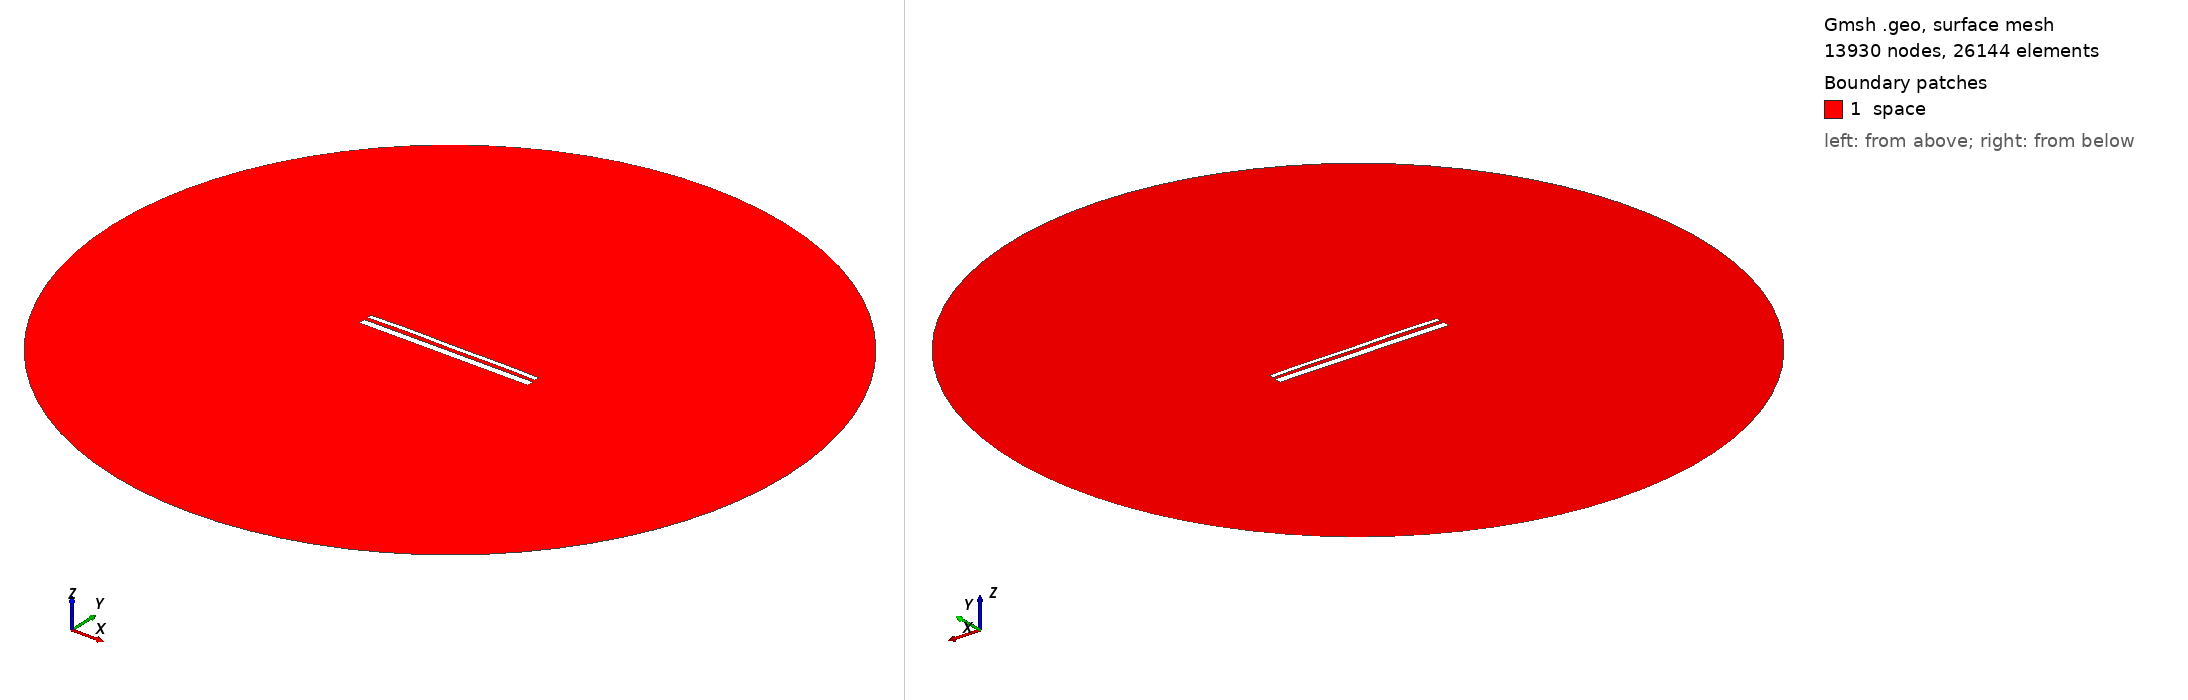

Gmsh geometry script, surface-meshed: 13930 nodes, 26144 surface elements. Boundary patches (legend numbers): 1 space. Left view from above one corner, right view from below the opposite corner. Legend entries are the model's physical surfaces. The drawing asked Gmsh for element sizes between 1% and 20% of the model's largest extent; the script's own settings can give other sizes.

=== 13495.geo (drawn) ===
//---------------------------------------
// Geometry kernel
//---------------------------------------

SetFactory("OpenCASCADE");



//---------------------------------------
// Parameters of the geometry
//---------------------------------------

// Overetch of the upper plate
overetch = 0.5;

// Distance between the plates
distance = 1.75;

// Discretization over the x axis (for the deformation)
nx = 50; 

// Length of the plate
L = 100 - overetch; 

// Number of modes
n = 4; 

// 1st mode coefficient
coeff(1) = 0.0;
beta(1) = 0.596864 * 3.1415926535 / L;

// 2nd mode coefficient
coeff(2) = 0.15;
beta(2) = 1.49418 * 3.1415926535 / L;

// 3rd mode coefficient
coeff(3) = 0.07499999999999998;
beta(3) = 2.50025 * 3.1415926535 / L;

// 4th mode coefficient
coeff(4) = 0.15;
beta(4) = 3.49999 * 3.1415926535 / L;



//---------------------------------------
// Upper plate (deformed rectangle)
//---------------------------------------

// Coordiantes of the upper plate
xmin = -50;
xmax = 50 - overetch;

// Height of the upper plate
yheight = 4 - 2 * overetch;

// Indexes of the points
UpperID[] = {};
LowerID[] = {};
LeftID[] = {};
RightID[] = {};

// Point index
p = 1;

// Horizontal edges
For i In {1:nx}
    x = xmin + (i-1)*(xmax - xmin)/(nx-1);

    y_bottom = distance / 2 + overetch;
    For j In {1:n}
        C = (Cosh(beta(j)*L) + Cos(beta(j)*L)) / (Sinh(beta(j)*L) + Sin(beta(j)*L));
        y_bottom  = y_bottom + coeff(j) * (Cosh(beta(j)*(x+50)) - Cos(beta(j)*(x+50)) - C * (Sinh(beta(j)*(x+50)) - Sin(beta(j)*(x+50))));
    EndFor

    y_top = y_bottom + yheight;

    Point(p) = {x, y_top, 0, 1.0};
    UpperID[i] = p;
    p = p + 1;

    Point(p) = {x, y_bottom, 0, 1.0};
    LowerID[i] = p;
    p = p + 1;
EndFor

// Create point lists
UpperPts[] = {}; LowerPts[] = {};
For i In {1:nx}
  UpperPts[] += {UpperID[i]};
  LowerPts[] += {LowerID[i]};
EndFor

// Build splines
Spline(1) = {UpperPts[]};
Spline(2) = {LowerPts[]};
Line(3) = {LowerPts[nx-1], UpperPts[nx-1]};
Line(4) = {LowerPts[0], UpperPts[0]};

// Build the plane surface
Curve Loop(1) = {2, 3, -1, -4};
Plane Surface(1) = {1};



//---------------------------------------
// Lower plate (rectangle)
//---------------------------------------

// Vertices
Point(1001) = {-50, -1, 0, 1.0};
Point(1002) = { 50, -1, 0, 1.0};
Point(1003) = { 50,  -5, 0, 1.0};
Point(1004) = {-50,  -5, 0, 1.0};

// Edges
Line(5) = {1001, 1002};
Line(6) = {1002, 1003};
Line(7) = {1003, 1004};
Line(8) = {1004, 1001};

// Plane surface
Line Loop(2) = {5, 6, 7, 8};
Plane Surface(2) = {2}; 



//---------------------------------------
// Outer (fictious) boundary
//---------------------------------------

// Points
Point(1005) = {0, 0, 0};       // Center
Point(1006) = {200, 0, 0};     // Start point
Point(1007) = {0, 200, 0};     // 90 degrees
Point(1008) = {-200, 0, 0};    // 180 degrees
Point(1009) = {0, -200, 0};    // 270 degrees

// Circle arcs (each needs start, center, end)
Circle(9) = {1006, 1005, 1007};
Circle(10) = {1007, 1005, 1008};
Circle(11) = {1008, 1005, 1009};
Circle(12) = {1009, 1005, 1006};

// Plane surface for the entire domain
Curve Loop(3) = {9, 10, 11, 12};
Surface(3) = {3};

// Subtract the plates from the whole domain to obtain the actual domain where we want to solve the equations
BooleanDifference{ Surface{3}; Delete; }{ Surface{1}; Surface{2}; Delete; }




//---------------------------------------
// Transfinite Lines/Curves
//---------------------------------------

// Set the number of points on the boundaries
r = 7;

// Plates
Transfinite Curve {1, 2} = 50*r Using Progression 1;
Transfinite Curve {3, 4} = 2*r Using Progression 1;
Transfinite Line {5, 7} = 50*r Using Progression 1;
Transfinite Line {6, 8} = 2*r Using Progression 1;

// Outer boundary
Transfinite Line {9, 10, 11, 12} = 20 Using Progression 1;



//---------------------------------------
// Physical groups
//---------------------------------------                

// Physical curves (boundaries)
Physical Line("force_segment", 10) = {2};
Physical Line("upper_plate", 11) = {1, 3, 4};
Physical Line("lower_plate", 12) = {5, 6, 7, 8};
Physical Line("boundary", 20) = {9, 10, 11, 12};

// Physical Surfaces
Physical Surface("space", 30) = {3};



//---------------------------------------
// 6. Generate the Mesh
//---------------------------------------

// 2D mesh generation
Mesh 2;
